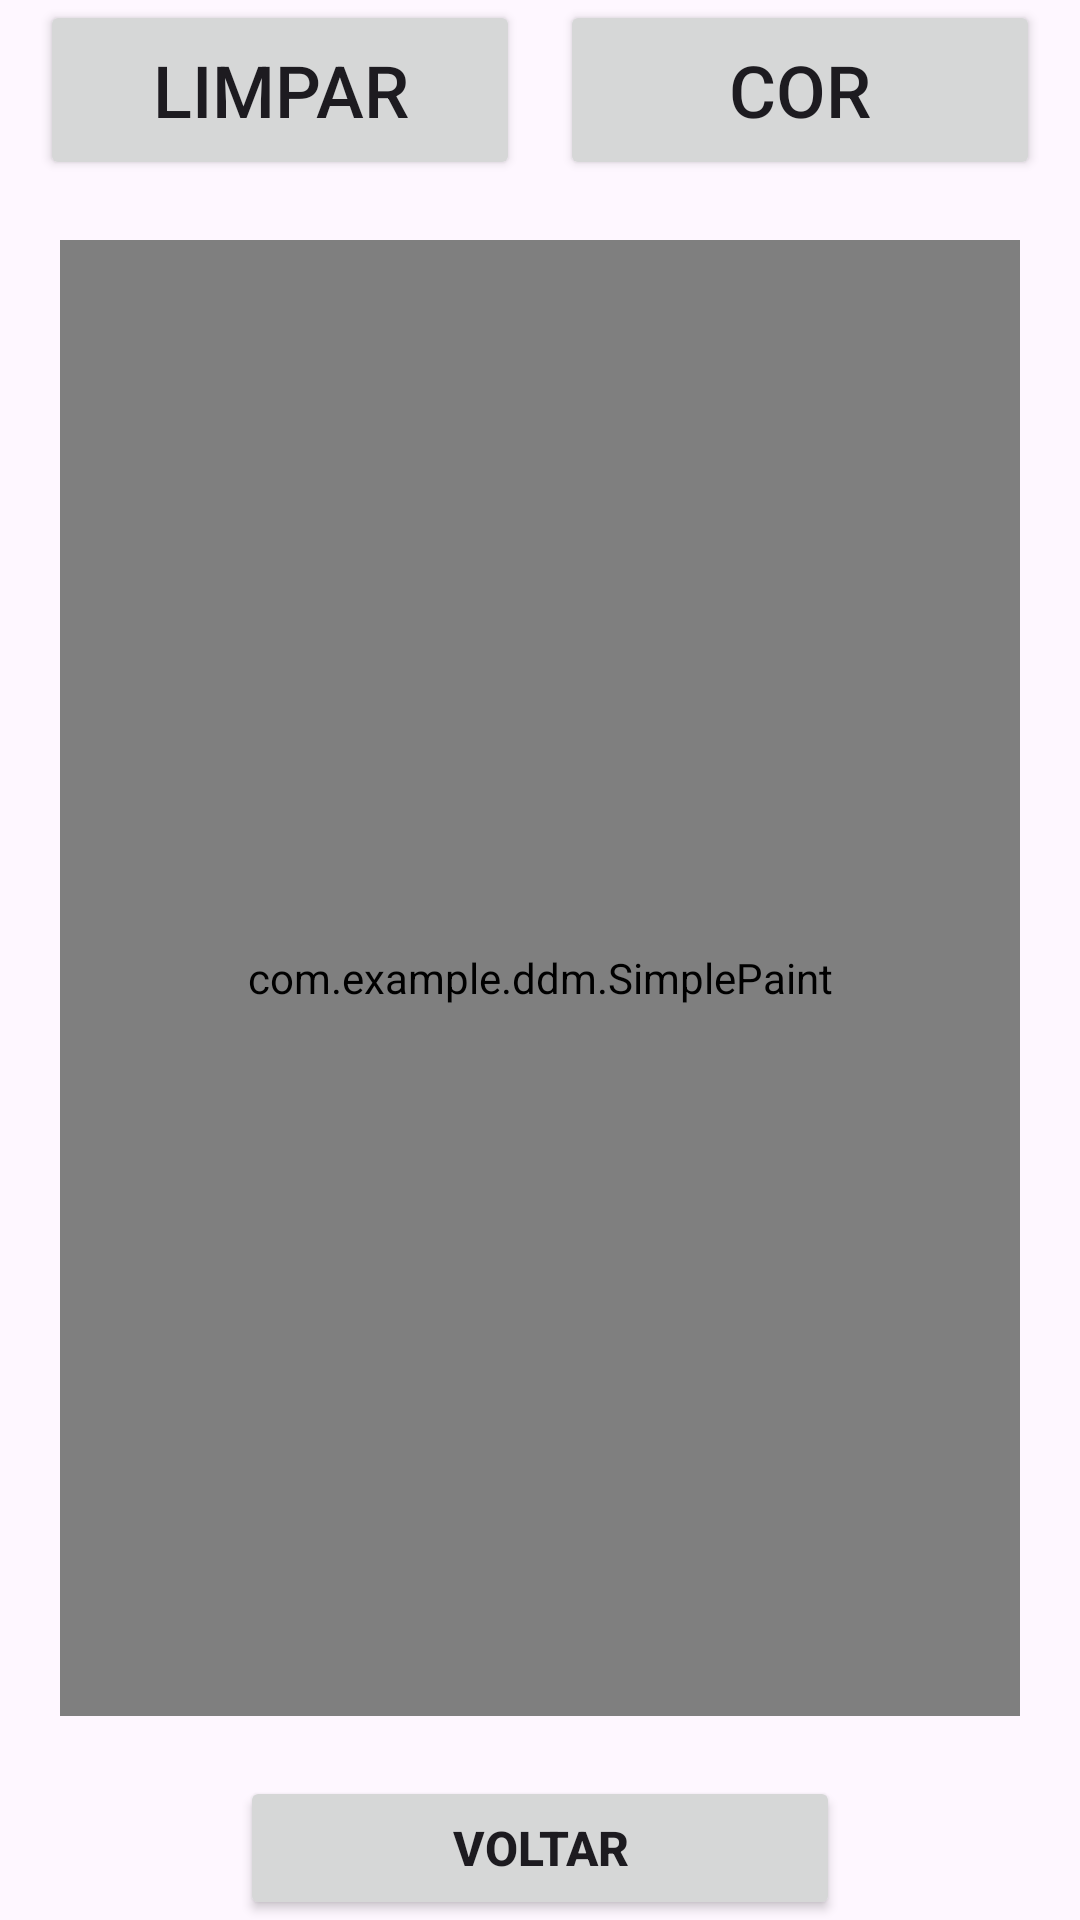

The Android layout XML behind this screen, and the referenced resources:
<!-- AndroidManifest.xml: application theme Theme.DDM -->
<!-- res/layout/activity_paint.xml -->
<?xml version="1.0" encoding="utf-8"?>
<androidx.constraintlayout.widget.ConstraintLayout xmlns:android="http://schemas.android.com/apk/res/android"
    xmlns:app="http://schemas.android.com/apk/res-auto"
    xmlns:tools="http://schemas.android.com/tools"
    android:id="@+id/main"
    android:layout_width="match_parent"
    android:layout_height="match_parent"
    tools:context=".Paint">

    <Button
        android:id="@+id/backBtn"
        android:layout_width="200dp"
        android:layout_height="wrap_content"
        android:text="Voltar"
        android:textSize="16sp"
        android:textStyle="bold"
        app:layout_constraintBottom_toBottomOf="parent"
        app:layout_constraintEnd_toEndOf="parent"
        app:layout_constraintStart_toStartOf="parent"
        app:layout_constraintTop_toBottomOf="@+id/simplePaint" />

    <Button
        android:id="@+id/paintBtn"
        android:layout_width="160dp"
        android:layout_height="60dp"
        android:text="Cor"
        android:textSize="24sp"
        app:layout_constraintBottom_toTopOf="@+id/simplePaint"
        app:layout_constraintEnd_toEndOf="parent"
        app:layout_constraintStart_toEndOf="@+id/clearBtn"
        app:layout_constraintTop_toTopOf="parent" />

    <Button
        android:id="@+id/clearBtn"
        android:layout_width="160dp"
        android:layout_height="60dp"
        android:text="Limpar"
        android:textSize="24sp"
        app:layout_constraintBottom_toBottomOf="@+id/paintBtn"
        app:layout_constraintEnd_toStartOf="@+id/paintBtn"
        app:layout_constraintStart_toStartOf="parent"
        app:layout_constraintTop_toTopOf="parent" />

    <com.example.ddm.SimplePaint
        android:id="@+id/simplePaint"
        android:layout_width="0dp"
        android:layout_height="0dp"
        android:layout_margin="20dp"
        app:layout_constraintBottom_toTopOf="@+id/backBtn"
        app:layout_constraintEnd_toEndOf="parent"
        app:layout_constraintStart_toStartOf="parent"
        app:layout_constraintTop_toBottomOf="@+id/paintBtn" />

</androidx.constraintlayout.widget.ConstraintLayout>
<!-- resources referenced by this layout -->
<resources>
  <style name="Theme.DDM" parent="Base.Theme.DDM" />
  <style name="Base.Theme.DDM" parent="Theme.Material3.DayNight.NoActionBar">
          
          
      </style>
</resources>
